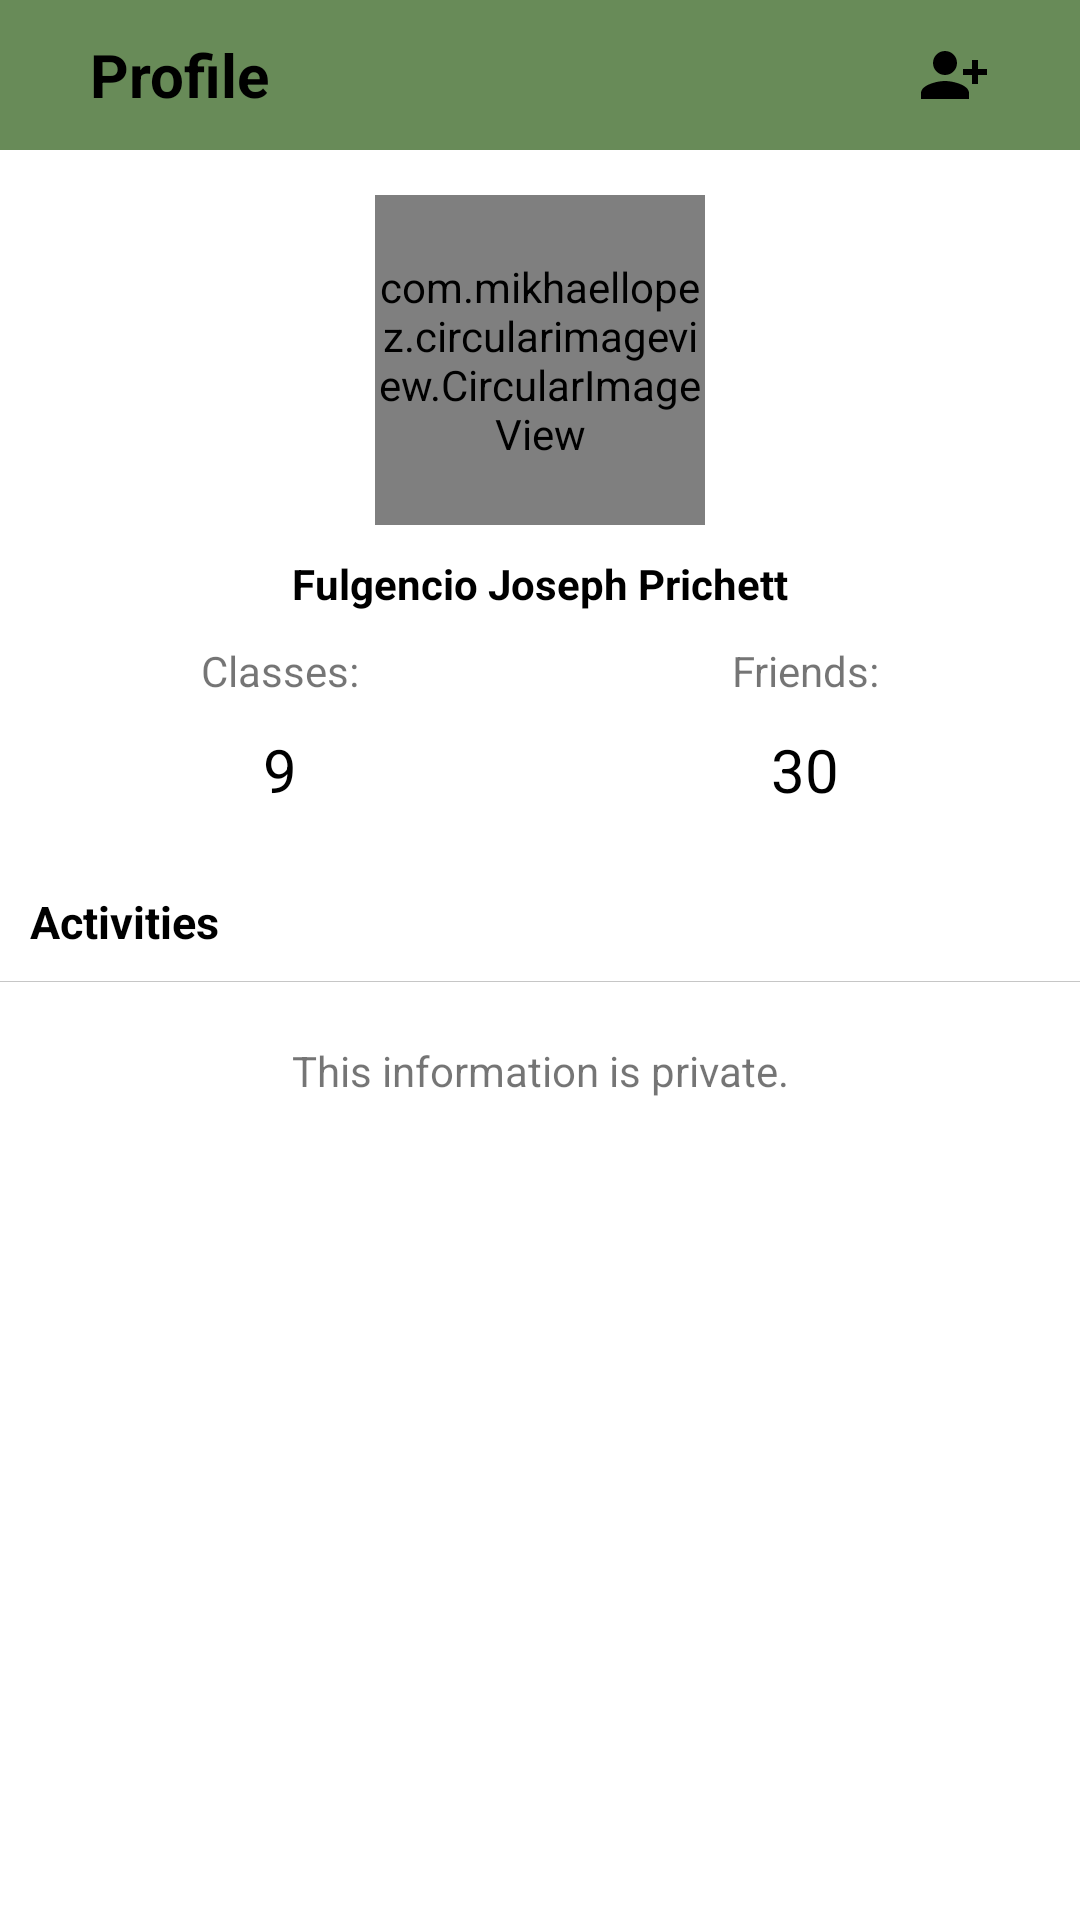

The Android layout XML behind this screen, and the referenced resources:
<!-- AndroidManifest.xml: application theme Theme.ESS -->
<!-- res/layout/fragment_show_profile.xml -->
<?xml version="1.0" encoding="utf-8"?>
<RelativeLayout xmlns:android="http://schemas.android.com/apk/res/android"
    xmlns:tools="http://schemas.android.com/tools"
    xmlns:app="http://schemas.android.com/apk/res-auto"
    android:layout_width="match_parent"
    android:layout_height="match_parent"
    tools:context=".ui.common.profile.ProfileFragment">

    <com.google.android.material.appbar.AppBarLayout
        android:id="@+id/appBarLayout"
        android:layout_width="match_parent"
        android:layout_height="50dp"
        app:layout_constraintEnd_toEndOf="parent"
        app:layout_constraintStart_toStartOf="parent"
        app:layout_constraintTop_toTopOf="parent">

        <androidx.constraintlayout.widget.ConstraintLayout
            android:layout_width="match_parent"
            android:layout_height="match_parent">

            <ImageButton
                android:id="@+id/ibBack"
                android:layout_width="wrap_content"
                android:layout_height="wrap_content"
                android:background="@android:color/transparent"
                android:padding="10dp"
                android:tint="@color/black"
                android:src="@drawable/ic_baseline_arrow_back_24"
                app:layout_constraintBottom_toBottomOf="parent"
                app:layout_constraintStart_toStartOf="parent"
                app:layout_constraintTop_toTopOf="parent" />

            <TextView
                android:id="@+id/tvProfileHeader"
                android:layout_width="0dp"
                android:layout_height="match_parent"
                android:layout_margin="5dp"
                android:gravity="center_vertical"
                android:maxLines="1"
                android:padding="5dp"
                android:text="@string/profile"
                android:textColor="@color/black"
                android:textSize="20sp"
                android:textStyle="bold"
                app:layout_constraintBottom_toBottomOf="parent"
                app:layout_constraintEnd_toStartOf="@+id/ibRequests"
                app:layout_constraintStart_toEndOf="@+id/ibBack"
                app:layout_constraintTop_toTopOf="parent" />

            <ImageButton
                android:id="@+id/ibContact"
                android:layout_width="wrap_content"
                android:layout_height="wrap_content"
                android:background="@android:color/transparent"
                android:padding="10dp"
                android:tint="@color/black"
                android:src="@drawable/ic_baseline_mail_24"
                app:layout_constraintBottom_toBottomOf="parent"
                app:layout_constraintEnd_toEndOf="parent"
                app:layout_constraintTop_toTopOf="parent" />

            <ImageButton
                android:id="@+id/ibAdd"
                android:layout_width="wrap_content"
                android:layout_height="wrap_content"
                android:background="@android:color/transparent"
                android:padding="10dp"
                android:tint="@color/black"
                android:src="@drawable/ic_baseline_person_add_alt_1_24"
                app:layout_constraintBottom_toBottomOf="parent"
                app:layout_constraintEnd_toStartOf="@+id/ibContact"
                app:layout_constraintTop_toTopOf="parent" />

        </androidx.constraintlayout.widget.ConstraintLayout>
    </com.google.android.material.appbar.AppBarLayout>

    <androidx.constraintlayout.widget.ConstraintLayout
        android:id="@+id/constraintLayout"
        android:layout_width="match_parent"
        android:layout_height="wrap_content"
        android:layout_below="@+id/appBarLayout"
        android:padding="5dp"
        app:layout_constraintTop_toBottomOf="@+id/appBarLayout">

        <com.mikhaellopez.circularimageview.CircularImageView
            android:id="@+id/ivPp"
            android:layout_width="110dp"
            android:layout_height="110dp"
            android:layout_marginTop="10dp"
            android:src="@mipmap/ic_launcher"
            app:layout_constraintEnd_toEndOf="parent"
            app:layout_constraintStart_toStartOf="parent"
            app:layout_constraintTop_toTopOf="parent" />

        <TextView
            android:id="@+id/tvName"
            android:layout_width="wrap_content"
            android:layout_height="wrap_content"
            android:layout_marginTop="10dp"
            android:maxWidth="200dp"
            android:text="Fulgencio Joseph Prichett"
            android:textColor="@color/black"
            android:textStyle="bold"
            app:layout_constraintEnd_toEndOf="@+id/ivPp"
            app:layout_constraintStart_toStartOf="@+id/ivPp"
            app:layout_constraintTop_toBottomOf="@+id/ivPp" />

        <LinearLayout
            android:layout_width="match_parent"
            android:layout_height="wrap_content"
            android:orientation="horizontal"
            app:layout_constraintTop_toBottomOf="@+id/tvName"
            tools:layout_editor_absoluteX="5dp"
            android:weightSum="2">

            <LinearLayout
                android:layout_width="wrap_content"
                android:layout_height="wrap_content"
                android:orientation="vertical"
                android:layout_weight="1">

                <TextView
                    android:id="@+id/tvClasses"
                    android:layout_width="match_parent"
                    android:layout_height="wrap_content"
                    android:layout_marginStart="10dp"
                    android:layout_marginTop="10dp"
                    android:layout_marginEnd="10dp"
                    android:gravity="center"
                    android:text="Classes:"
                    app:layout_constraintEnd_toStartOf="@+id/tvName"
                    app:layout_constraintStart_toStartOf="parent"
                    app:layout_constraintTop_toBottomOf="@+id/tvName" />

                <TextView
                    android:id="@+id/tvClassesCount"
                    android:layout_width="match_parent"
                    android:layout_height="wrap_content"
                    android:layout_margin="10dp"
                    android:gravity="center"
                    android:maxLines="1"
                    android:text="9"
                    android:textColor="@color/black"
                    android:textSize="20sp"
                    app:layout_constraintEnd_toEndOf="@+id/tvClasses"
                    app:layout_constraintStart_toStartOf="@+id/tvClasses"
                    app:layout_constraintTop_toBottomOf="@+id/tvClasses" />


            </LinearLayout>

            <LinearLayout
                android:layout_width="wrap_content"
                android:layout_height="wrap_content"
                android:orientation="vertical"
                android:layout_weight="1">

                <TextView
                    android:id="@+id/tvFriends"
                    android:layout_width="match_parent"
                    android:layout_height="wrap_content"
                    android:layout_marginStart="10dp"
                    android:layout_marginTop="10dp"
                    android:layout_marginEnd="10dp"
                    android:gravity="center"
                    android:text="Friends:"
                    app:layout_constraintEnd_toEndOf="parent"
                    app:layout_constraintHorizontal_chainStyle="spread"
                    app:layout_constraintStart_toEndOf="@+id/tvName"
                    app:layout_constraintTop_toBottomOf="@+id/tvName" />

                <TextView
                    android:id="@+id/tvFriendsCount"
                    android:layout_width="match_parent"
                    android:layout_height="wrap_content"
                    android:layout_margin="10dp"
                    android:gravity="center"
                    android:maxLines="1"
                    android:text="30"
                    android:textColor="@color/black"
                    android:textSize="20sp"
                    app:layout_constraintEnd_toEndOf="@+id/tvFriends"
                    app:layout_constraintStart_toStartOf="@+id/tvFriends"
                    app:layout_constraintTop_toBottomOf="@+id/tvClasses" />
            </LinearLayout>
        </LinearLayout>

    </androidx.constraintlayout.widget.ConstraintLayout>

    <RelativeLayout
        android:layout_width="match_parent"
        android:layout_height="match_parent"
        android:layout_below="@+id/constraintLayout"
        android:layout_alignParentStart="true"
        android:layout_alignParentBottom="true"
        android:layout_marginTop="2dp"
        android:layout_marginBottom="-2dp">

        <TextView
            android:id="@+id/tvActivities"
            android:layout_width="match_parent"
            android:layout_height="wrap_content"
            android:text="Activities"
            android:textColor="@color/black"
            android:padding="10dp"
            android:textSize="15sp"
            android:textStyle="bold"
            android:background="@drawable/border2" />

        <androidx.recyclerview.widget.RecyclerView
            android:id="@+id/recycler"
            android:layout_width="match_parent"
            android:layout_height="match_parent"
            android:visibility="gone"
            tools:listitem="@layout/activities_single_item"
            android:layout_below="@+id/tvActivities" />

        <ProgressBar
            android:id="@+id/pb"
            android:layout_width="wrap_content"
            android:layout_height="wrap_content"
            android:layout_centerInParent="true"
            android:visibility="gone"
            android:layout_below="@+id/tvActivities" />

        <TextView
            android:visibility="gone"
            android:id="@+id/tvEmpty"
            android:layout_width="match_parent"
            android:layout_height="wrap_content"
            android:layout_margin="20dp"
            android:gravity="center"
            android:layout_below="@+id/tvActivities"
            android:text="There is no activities here." />

        <TextView
            android:id="@+id/tvPrivate"
            android:layout_width="match_parent"
            android:layout_height="wrap_content"
            android:layout_below="@+id/tvActivities"
            android:layout_marginTop="20dp"
            android:gravity="center"
            android:text="This information is private." />
    </RelativeLayout>


</RelativeLayout>
<!-- res/layout/activities_single_item.xml (included above) -->
<?xml version="1.0" encoding="utf-8"?>
<androidx.constraintlayout.widget.ConstraintLayout xmlns:android="http://schemas.android.com/apk/res/android"
    xmlns:app="http://schemas.android.com/apk/res-auto"
    android:layout_width="match_parent"
    android:layout_height="wrap_content"
    android:background="@drawable/border2">

    <TextView
        android:id="@+id/tvText"
        android:layout_width="match_parent"
        android:layout_height="wrap_content"
        android:padding="5dp"
        android:text="Fulgencio submitted prichetts.pdf to HW5"
        app:layout_constraintEnd_toEndOf="parent"
        app:layout_constraintStart_toStartOf="parent"
        app:layout_constraintTop_toTopOf="parent" />

    <TextView
        android:id="@+id/tvTime"
        android:layout_width="wrap_content"
        android:layout_height="wrap_content"
        android:textSize="12sp"
        android:padding="5dp"
        android:text="12.04.21 15.30 Monday"
        android:textStyle="italic"
        app:layout_constraintEnd_toEndOf="parent"
        app:layout_constraintTop_toBottomOf="@+id/tvText" />

</androidx.constraintlayout.widget.ConstraintLayout>
<!-- resources referenced by this layout -->
<resources>
  <color name="black">#FF000000</color>
  <!-- drawable border2 (drawable) -->
  <?xml version="1.0" encoding="utf-8"?>
  <layer-list xmlns:android="http://schemas.android.com/apk/res/android">
      <item
          android:bottom="0.3dp"
          android:left="-2dp"
          android:right="-2dp"
          android:top="-2dp">
          <shape android:shape="rectangle">
              <stroke
                  android:width="0.3dp"
                  android:color="#aaaaaaaa" />
  
              <solid android:color="#00FFFFFF" />
  
              
          </shape>
      </item>
  
  </layer-list>
  <!-- drawable ic_baseline_person_add_alt_1_24 (drawable) -->
  <vector xmlns:android="http://schemas.android.com/apk/res/android"
      android:width="24dp"
      android:height="24dp"
      android:viewportWidth="24"
      android:viewportHeight="24"
      android:tint="?attr/colorControlNormal">
      <path
          android:fillColor="@android:color/white"
          android:pathData="M13,8c0,-2.21 -1.79,-4 -4,-4S5,5.79 5,8s1.79,4 4,4S13,10.21 13,8zM15,10v2h3v3h2v-3h3v-2h-3V7h-2v3H15zM1,18v2h16v-2c0,-2.66 -5.33,-4 -8,-4S1,15.34 1,18z" />
  </vector>
  <string name="profile">Profile</string>
  <style name="Theme.ESS" parent="Theme.MaterialComponents.DayNight.NoActionBar">
          
          <item name="colorPrimary">#688b58</item>
          <item name="colorPrimaryVariant">#082d0f</item>
          <item name="colorOnPrimary">@color/white</item>
          
          <item name="colorSecondary">#ffe66d</item>
          <item name="colorSecondaryVariant">#cae66d</item>
          <item name="colorOnSecondary">@color/black</item>
          
          <item name="android:statusBarColor" tools:targetApi="l">?attr/colorPrimaryVariant</item>
          
      </style>
  <color name="white">#FFFFFFFF</color>
</resources>
